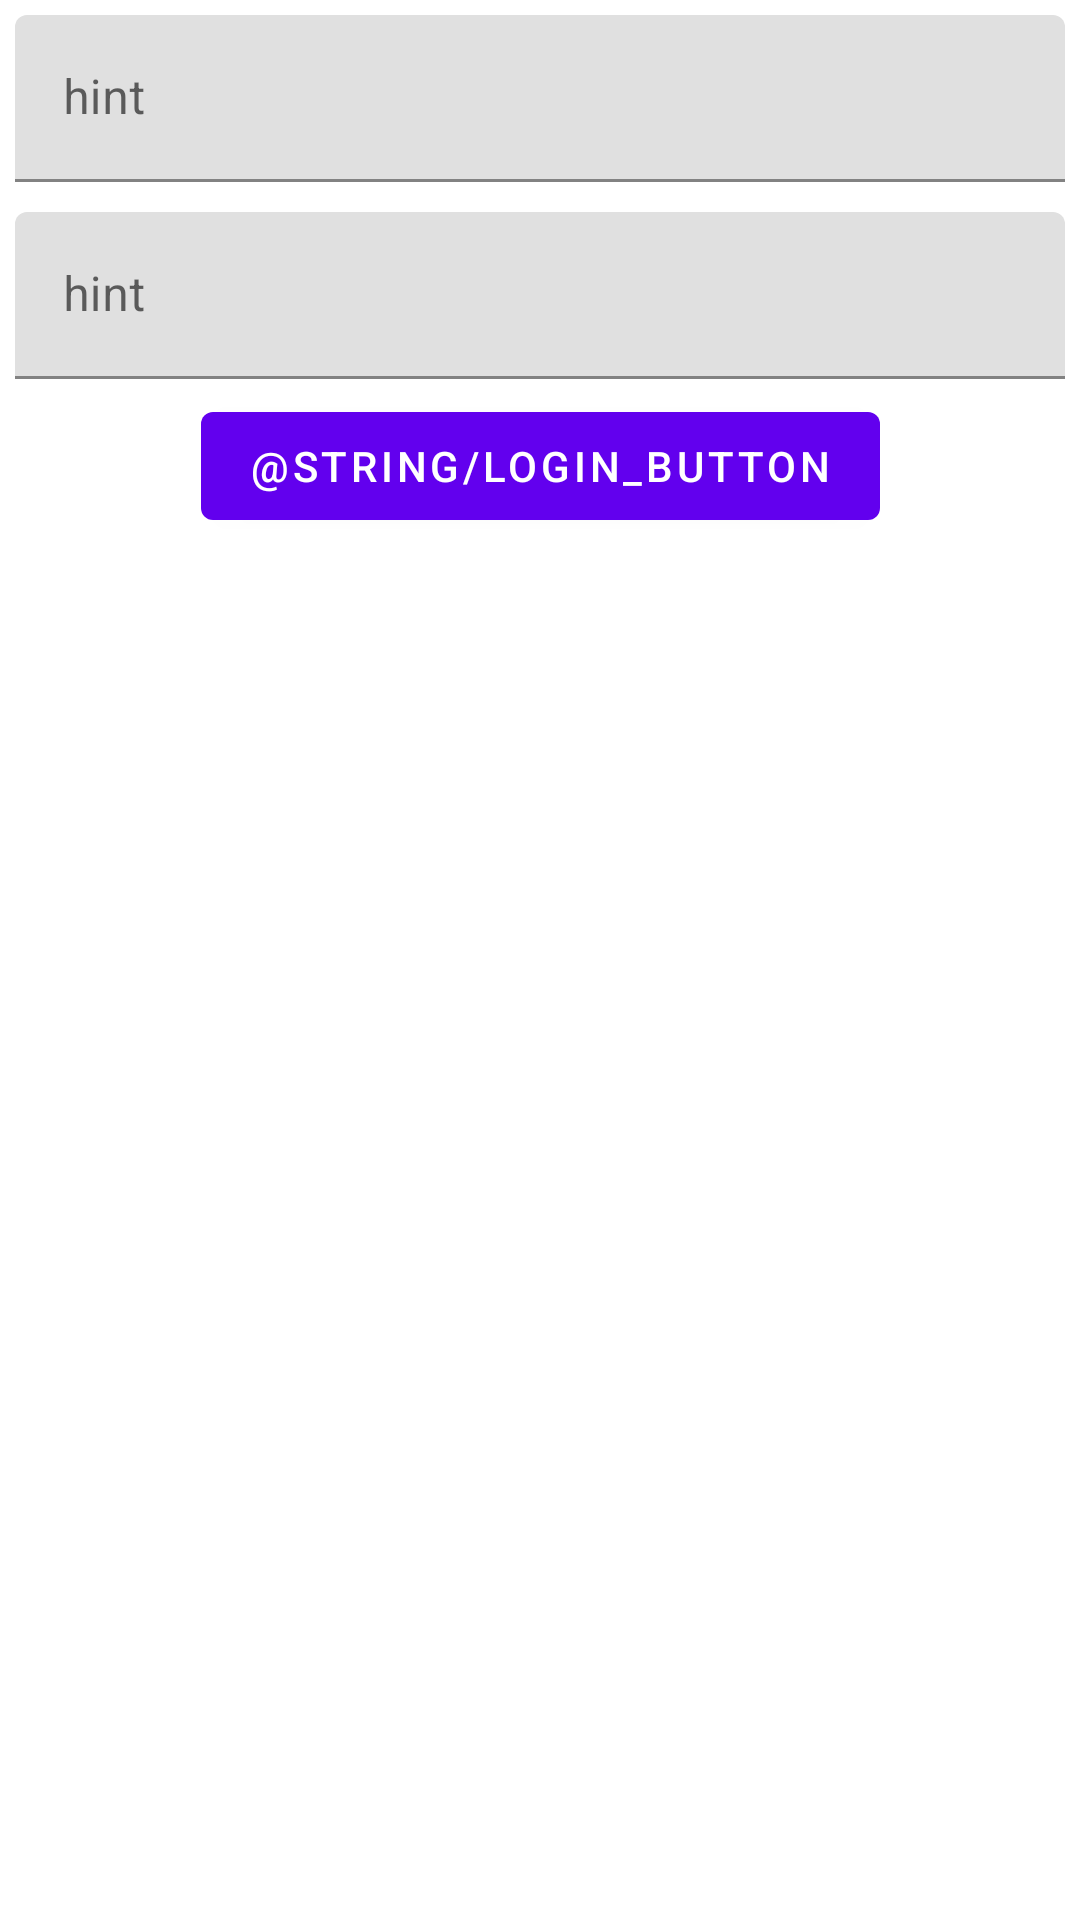

Produce the Android XML layout that renders to this screen, including the resource entries it uses.
<!-- AndroidManifest.xml: application theme Theme.DumpTruck -->
<!-- res/layout/activity_start.xml -->
<LinearLayout xmlns:android="http://schemas.android.com/apk/res/android"
    xmlns:app="http://schemas.android.com/apk/res-auto"
    xmlns:tools="http://schemas.android.com/tools"
    android:layout_width="match_parent"
    android:layout_height="match_parent"
    android:orientation="vertical"
    tools:context="fragments.LoginFragment">

    <com.google.android.material.textfield.TextInputLayout
        android:layout_width="match_parent"
        android:layout_height="wrap_content"
        android:layout_margin="5dp">

        <com.google.android.material.textfield.TextInputEditText
            android:id="@+id/txtUser"
            android:layout_width="match_parent"
            android:layout_height="wrap_content"
            android:hint="hint" />

    </com.google.android.material.textfield.TextInputLayout>

    <com.google.android.material.textfield.TextInputLayout
        android:layout_width="match_parent"
        android:layout_height="wrap_content"
        android:layout_margin="5dp">

        <com.google.android.material.textfield.TextInputEditText
            android:id="@+id/txtPass"
            android:layout_width="match_parent"
            android:layout_height="wrap_content"
            android:hint="hint" />
    </com.google.android.material.textfield.TextInputLayout>

    <androidx.constraintlayout.widget.ConstraintLayout
        android:layout_width="match_parent"
        android:layout_height="wrap_content">

        <com.google.android.material.button.MaterialButton
            android:id="@+id/btnLogin"
            android:layout_width="wrap_content"
            android:layout_height="wrap_content"


            android:text="@string/login_button"
            app:layout_constraintBottom_toBottomOf="parent"
            app:layout_constraintEnd_toEndOf="parent"
            app:layout_constraintStart_toStartOf="parent"
            app:layout_constraintTop_toTopOf="parent" />

        >
    </androidx.constraintlayout.widget.ConstraintLayout>
</LinearLayout>
<!-- resources referenced by this layout -->
<resources>
  <style name="Theme.DumpTruck" parent="Theme.MaterialComponents.DayNight.DarkActionBar">
          
          <item name="colorPrimary">@color/purple_500</item>
          <item name="colorPrimaryVariant">@color/purple_700</item>
          <item name="colorOnPrimary">@color/white</item>
          
          <item name="colorSecondary">@color/teal_200</item>
          <item name="colorSecondaryVariant">@color/teal_700</item>
          <item name="colorOnSecondary">@color/black</item>
          
          <item name="android:statusBarColor" tools:targetApi="l">?attr/colorPrimaryVariant</item>
          
      </style>
  <color name="purple_500">#FF6200EE</color>
  <color name="purple_700">#FF3700B3</color>
  <color name="white">#FFFFFFFF</color>
  <color name="teal_200">#FF03DAC5</color>
  <color name="teal_700">#FF018786</color>
  <color name="black">#FF000000</color>
</resources>
